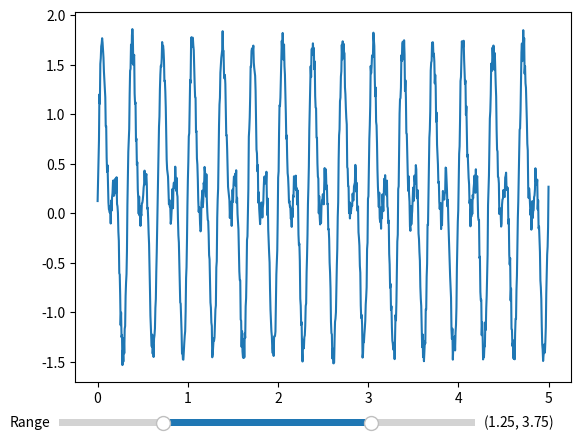

The matplotlib source for this figure:
import matplotlib.pyplot as plt
import numpy as np
from matplotlib.widgets import SpanSelector, TextBox, RangeSlider



def update(val):
    ax.cla()
    ax.plot(t,signal)
    current_values = slider.val
        # print("Current values:", current_values)
    lc = ax.vlines(current_values[0],0,1)
    lc.set_segments(current_values[0])
    #plt.show()
    #ax.vlines(current_values[1],0,1)

t = np.linspace(0, 5, 1000)
frequency = 3  # Frequency of the oscillation
signal = np.sin(2 * np.pi * frequency * t)+0.8*np.sin(2 * np.pi * frequency*2 * t)
signal = signal + np.random.random(len(signal))*0.3

fig, ax = plt.subplots()

ax.plot(t,signal)

# Create the SpanSelector widget
slider_ax = plt.axes([0.1, 0.01, 0.65, 0.03])
slider = RangeSlider(slider_ax, 'Range',t[0],t[-1])
slider.on_changed(update)  # Call the update function when the slider value changes
plt.show()